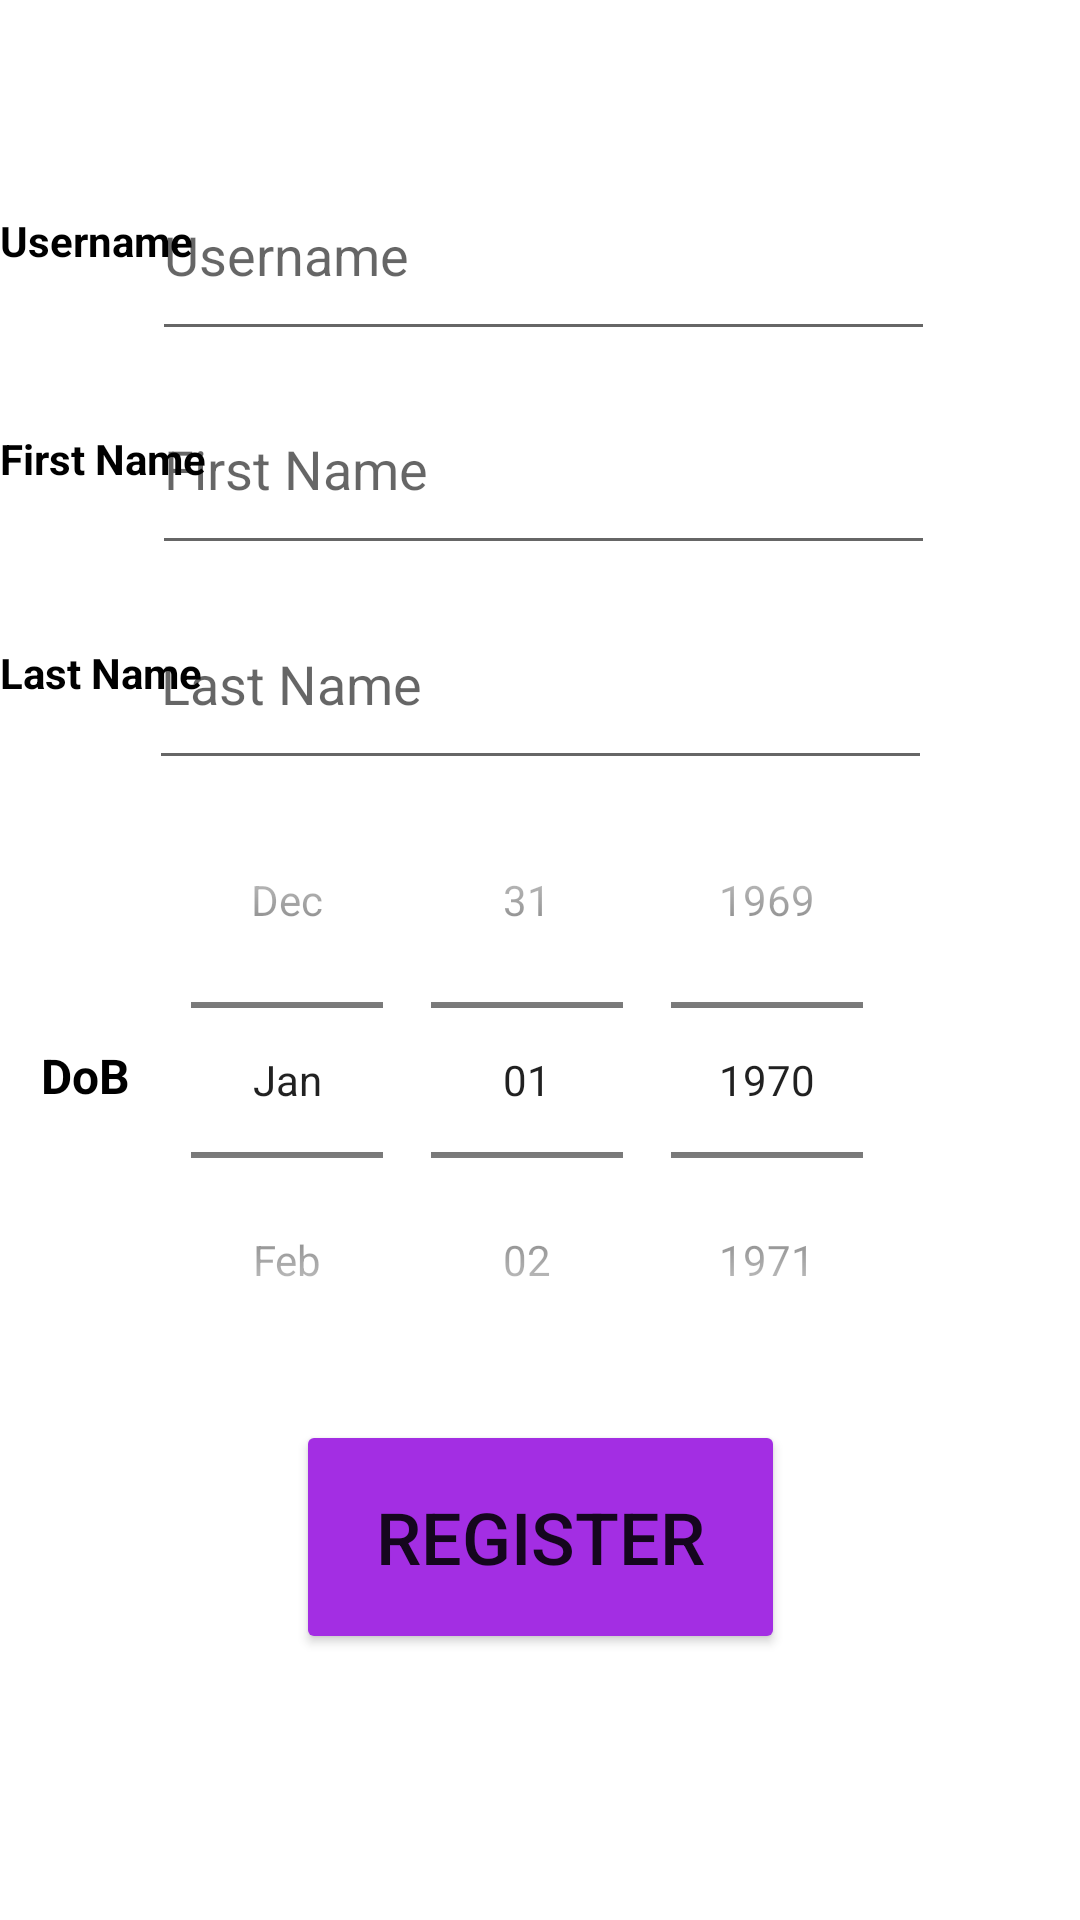

Produce the Android XML layout that renders to this screen, including the resource entries it uses.
<!-- AndroidManifest.xml: application theme Theme.CIS183_FinalProject_DonovanGilliam -->
<!-- res/layout/activity_register_screen.xml -->
<?xml version="1.0" encoding="utf-8"?>
<androidx.constraintlayout.widget.ConstraintLayout xmlns:android="http://schemas.android.com/apk/res/android"
    xmlns:app="http://schemas.android.com/apk/res-auto"
    xmlns:tools="http://schemas.android.com/tools"
    android:id="@+id/main"
    android:layout_width="match_parent"
    android:layout_height="match_parent"
    tools:context=".RegisterScreen">

    <TextView
        android:id="@+id/textView16"
        android:layout_width="wrap_content"
        android:layout_height="wrap_content"
        android:text="DoB"
        android:textColor="#000000"
        android:textSize="16sp"
        android:textStyle="bold"
        app:layout_constraintBottom_toBottomOf="parent"
        app:layout_constraintEnd_toEndOf="parent"
        app:layout_constraintHorizontal_bias="0.041"
        app:layout_constraintStart_toStartOf="parent"
        app:layout_constraintTop_toTopOf="parent"
        app:layout_constraintVertical_bias="0.562" />

    <TextView
        android:id="@+id/textView17"
        android:layout_width="76dp"
        android:layout_height="25dp"
        android:text="Last Name"
        android:textColor="#000000"
        android:textSize="14sp"
        android:textStyle="bold"
        app:layout_constraintBottom_toBottomOf="parent"
        app:layout_constraintEnd_toEndOf="parent"
        app:layout_constraintHorizontal_bias="0.0"
        app:layout_constraintStart_toStartOf="parent"
        app:layout_constraintTop_toTopOf="parent"
        app:layout_constraintVertical_bias="0.349" />

    <TextView
        android:id="@+id/textView18"
        android:layout_width="wrap_content"
        android:layout_height="wrap_content"
        android:text="First Name"
        android:textColor="#000000"
        android:textSize="14sp"
        android:textStyle="bold"
        app:layout_constraintBottom_toBottomOf="parent"
        app:layout_constraintEnd_toEndOf="parent"
        app:layout_constraintHorizontal_bias="0.0"
        app:layout_constraintStart_toStartOf="parent"
        app:layout_constraintTop_toTopOf="parent"
        app:layout_constraintVertical_bias="0.231" />

    <TextView
        android:id="@+id/textView19"
        android:layout_width="wrap_content"
        android:layout_height="wrap_content"
        android:text="Username"
        android:textColor="#000000"
        android:textSize="14sp"
        android:textStyle="bold"
        app:layout_constraintBottom_toBottomOf="parent"
        app:layout_constraintEnd_toEndOf="parent"
        app:layout_constraintHorizontal_bias="0.0"
        app:layout_constraintStart_toStartOf="parent"
        app:layout_constraintTop_toTopOf="parent"
        app:layout_constraintVertical_bias="0.114" />

    <EditText
        android:id="@+id/et_v_rs_lname"
        android:layout_width="261dp"
        android:layout_height="67dp"
        android:ems="10"
        android:hint="Last Name"
        android:inputType="text"
        android:maxLength="50"
        app:layout_constraintBottom_toBottomOf="parent"
        app:layout_constraintEnd_toEndOf="parent"
        app:layout_constraintStart_toStartOf="parent"
        app:layout_constraintTop_toTopOf="parent"
        app:layout_constraintVertical_bias="0.337" />

    <EditText
        android:id="@+id/et_v_rs_fname"
        android:layout_width="261dp"
        android:layout_height="67dp"
        android:ems="10"
        android:hint="First Name"
        android:inputType="text"
        android:maxLength="50"
        app:layout_constraintBottom_toBottomOf="parent"
        app:layout_constraintEnd_toEndOf="parent"
        app:layout_constraintHorizontal_bias="0.513"
        app:layout_constraintStart_toStartOf="parent"
        app:layout_constraintTop_toTopOf="parent"
        app:layout_constraintVertical_bias="0.212" />

    <EditText
        android:id="@+id/et_v_rs_username"
        android:layout_width="261dp"
        android:layout_height="67dp"
        android:ems="10"
        android:hint="Username"
        android:inputType="text"
        android:maxLength="50"
        app:layout_constraintBottom_toBottomOf="parent"
        app:layout_constraintEnd_toEndOf="parent"
        app:layout_constraintHorizontal_bias="0.513"
        app:layout_constraintStart_toStartOf="parent"
        app:layout_constraintTop_toTopOf="parent"
        app:layout_constraintVertical_bias="0.087" />

    <DatePicker
        android:id="@+id/dp_v_rs_datepicker"
        android:layout_width="296dp"
        android:layout_height="219dp"
        android:calendarViewShown="false"
        android:datePickerMode="spinner"
        app:layout_constraintBottom_toBottomOf="parent"
        app:layout_constraintEnd_toEndOf="parent"
        app:layout_constraintHorizontal_bias="0.495"
        app:layout_constraintStart_toStartOf="parent"
        app:layout_constraintTop_toTopOf="parent"
        app:layout_constraintVertical_bias="0.603">

    </DatePicker>

    <Button
        android:id="@+id/btn_v_rs_register"
        android:layout_width="163dp"
        android:layout_height="78dp"
        android:backgroundTint="#A32EE3"
        android:text="Register"
        android:textSize="24sp"
        app:layout_constraintBottom_toBottomOf="parent"
        app:layout_constraintEnd_toEndOf="parent"
        app:layout_constraintStart_toStartOf="parent"
        app:layout_constraintTop_toTopOf="parent"
        app:layout_constraintVertical_bias="0.842" />
</androidx.constraintlayout.widget.ConstraintLayout>
<!-- resources referenced by this layout -->
<resources>
  <style name="Theme.CIS183_FinalProject_DonovanGilliam" parent="Base.Theme.CIS183_FinalProject_DonovanGilliam" />
  <style name="Base.Theme.CIS183_FinalProject_DonovanGilliam" parent="Theme.MaterialComponents.Light.NoActionBar">
          
          
      </style>
</resources>
